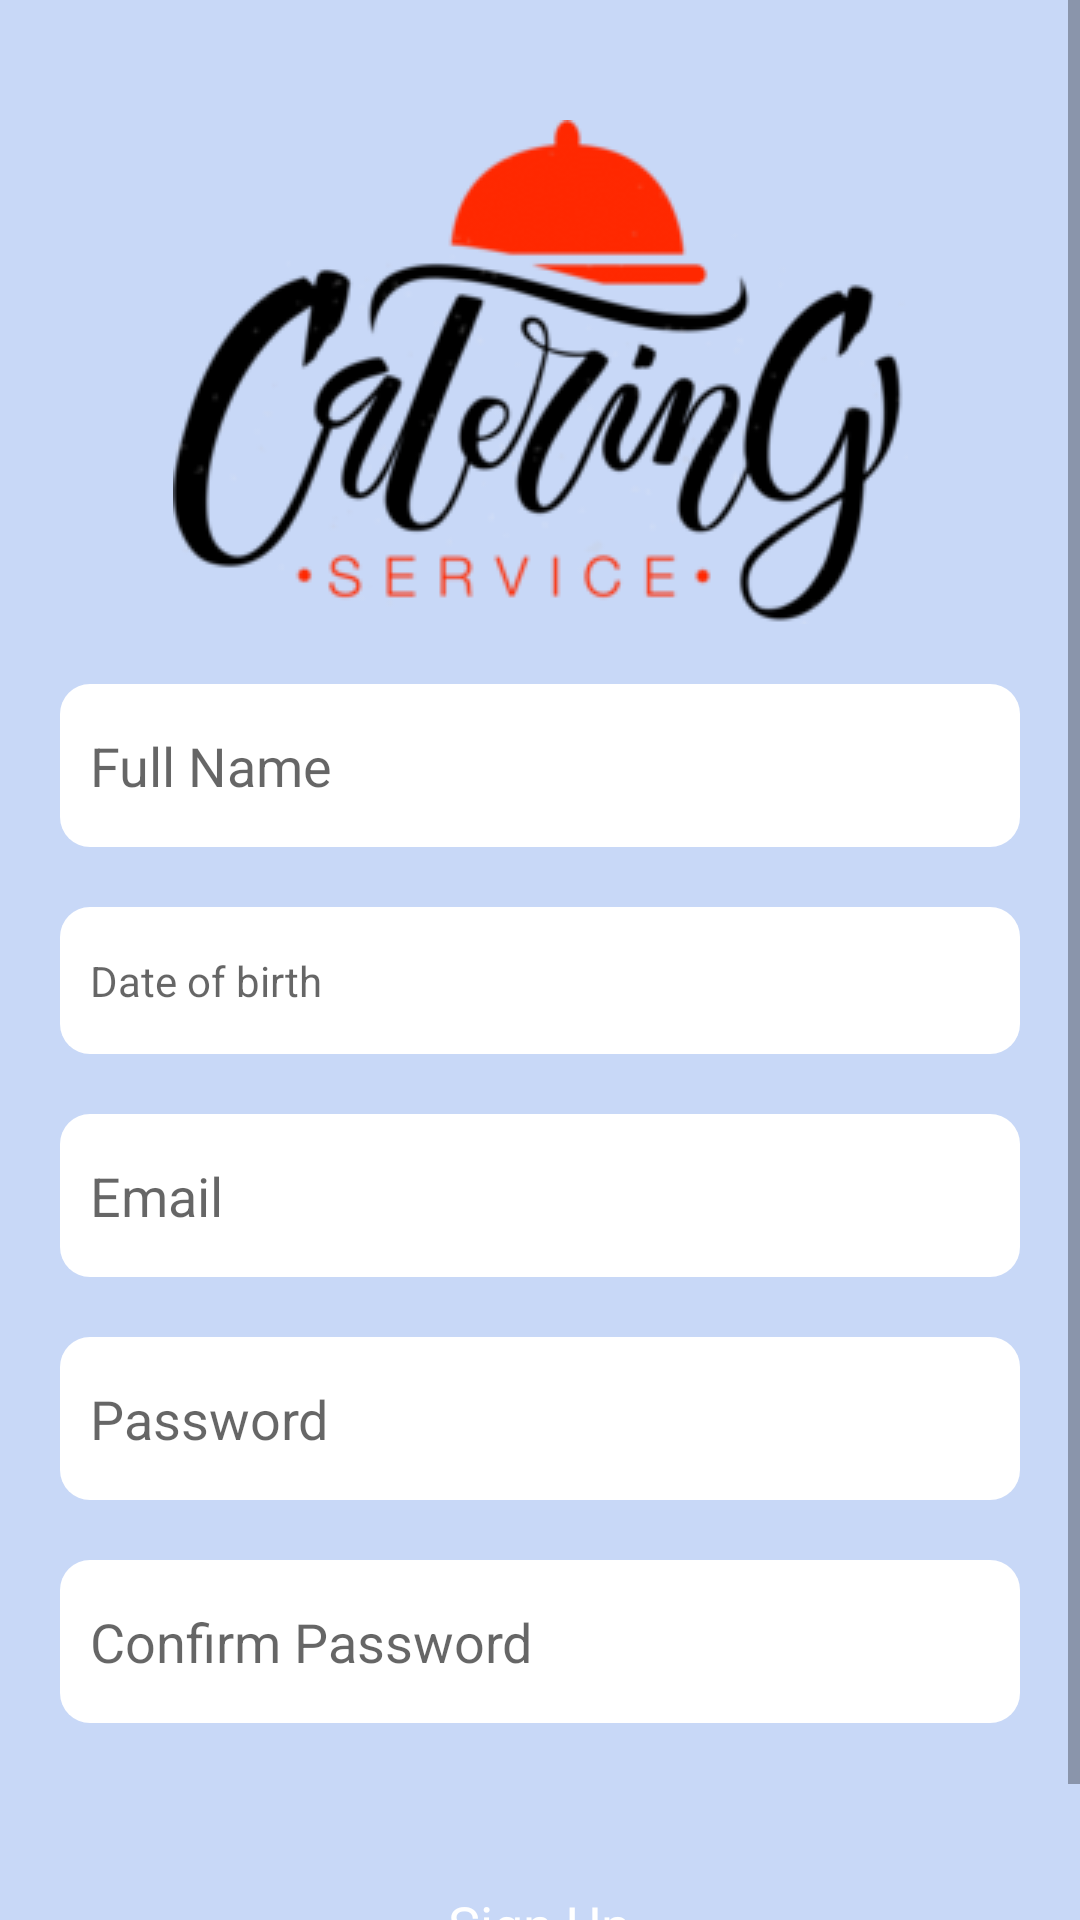

This screen was rendered from an Android layout file. Write that file and the resources it references.
<!-- AndroidManifest.xml: application theme AppTheme -->
<!-- res/layout/fragment_sign_up.xml -->
<?xml version="1.0" encoding="utf-8"?>

<androidx.constraintlayout.widget.ConstraintLayout xmlns:android="http://schemas.android.com/apk/res/android"
    xmlns:app="http://schemas.android.com/apk/res-auto"
    xmlns:tools="http://schemas.android.com/tools"
    android:layout_width="match_parent"
    android:layout_height="match_parent"
    android:background="#5C709BF1"
    tools:context=".signUp">

    <ScrollView
        android:id="@+id/form"
        android:layout_width="match_parent"
        android:layout_height="match_parent"
        app:layout_constraintBottom_toBottomOf="parent">

        <androidx.constraintlayout.widget.ConstraintLayout
            android:layout_width="match_parent"
            android:layout_height="wrap_content">

            
            <ImageView
                android:id="@+id/logo"
                android:layout_width="wrap_content"
                android:layout_height="wrap_content"
                android:layout_marginTop="40dp"
                android:src="@drawable/logo"
                app:layout_constraintBottom_toTopOf="@id/name"
                app:layout_constraintLeft_toLeftOf="parent"
                app:layout_constraintRight_toRightOf="parent"
                app:layout_constraintTop_toTopOf="parent" />

            
            <EditText
                android:id="@+id/name"
                style="@style/form"
                android:layout_width="match_parent"
                android:layout_height="wrap_content"
                android:layout_marginTop="20dp"
                android:background="@drawable/roundedsquare"
                android:ems="10"
                android:hint="@string/fullName"
                android:inputType="textPersonName"
                android:paddingTop="15dp"
                android:paddingBottom="15dp"
                app:layout_constraintBottom_toTopOf="@id/dob"
                app:layout_constraintTop_toBottomOf="@id/logo"
                tools:layout_editor_absoluteX="20dp" />

            <TextView
                android:id="@+id/dob"
                style="@style/form"
                android:layout_width="match_parent"
                android:layout_height="wrap_content"
                android:layout_marginTop="20dp"
                android:background="@drawable/roundedsquare"
                android:ems="10"
                android:paddingTop="15dp"
                android:paddingBottom="15dp"
                android:hint="Date of birth"
                app:layout_constraintBottom_toTopOf="@id/email"
                app:layout_constraintTop_toBottomOf="@id/name"
                tools:layout_editor_absoluteX="20dp" />

            
            <EditText
                android:id="@+id/email"
                style="@style/form"
                android:layout_width="match_parent"
                android:layout_height="wrap_content"
                android:layout_marginTop="20dp"
                android:ems="10"
                android:paddingTop="15dp"
                android:paddingBottom="15dp"
                android:background="@drawable/roundedsquare"
                android:hint="@string/email"
                android:inputType="textEmailAddress"
                app:layout_constraintBottom_toTopOf="@id/password"
                app:layout_constraintTop_toBottomOf="@id/dob" />

            
            <EditText
                android:id="@+id/password"
                style="@style/form"
                android:layout_width="match_parent"
                android:layout_height="wrap_content"
                android:layout_marginTop="20dp"
                android:ems="10"
                android:paddingTop="15dp"
                android:paddingBottom="15dp"
                android:hint="@string/password"
                android:background="@drawable/roundedsquare"
                android:inputType="textPassword"
                app:layout_constraintBottom_toTopOf="@id/confirmPassword"
                app:layout_constraintTop_toBottomOf="@id/email" />

            
            <EditText
                android:id="@+id/confirmPassword"
                style="@style/form"
                android:layout_width="match_parent"
                android:layout_height="wrap_content"
                android:layout_marginTop="20dp"
                android:background="@drawable/roundedsquare"
                android:ems="10"
                android:paddingTop="15dp"
                android:paddingBottom="15dp"
                android:hint="@string/confirmPass"
                android:inputType="textPassword"
                app:layout_constraintBottom_toTopOf="@id/signUp"
                app:layout_constraintTop_toBottomOf="@id/password"
                tools:layout_editor_absoluteX="20dp" />

            
            <TextView
                android:id="@+id/signUp"
                style="@style/button"
                android:layout_width="wrap_content"
                android:layout_height="wrap_content"
                android:layout_marginTop="40dp"
                android:layout_marginBottom="20dp"
                android:background="@drawable/roundedsquare_purple"
                android:paddingLeft="50dp"
                android:paddingTop="15dp"
                android:paddingRight="50dp"
                android:paddingBottom="15dp"
                android:text="@string/register"
                app:layout_constraintBottom_toBottomOf="parent"
                app:layout_constraintHorizontal_bias="0.498"
                app:layout_constraintLeft_toLeftOf="parent"
                app:layout_constraintRight_toRightOf="parent"
                app:layout_constraintTop_toBottomOf="@id/confirmPassword" />
        </androidx.constraintlayout.widget.ConstraintLayout>
    </ScrollView>


</androidx.constraintlayout.widget.ConstraintLayout>
<!-- resources referenced by this layout -->
<resources>
  <!-- drawable logo: png bitmap (drawable-v24, 24586 bytes) -->
  <!-- drawable roundedsquare (drawable) -->
  <?xml version="1.0" encoding="utf-8"?>
  
  <shape xmlns:android="http://schemas.android.com/apk/res/android"
      android:shape="rectangle">
  
      <solid android:color="#FFFFFF"/>
  
      <size android:width="40dp"
          android:height="10dp" />
  
      <corners
          android:radius="10dp" />
  </shape>
  <string name="confirmPass">Confirm Password</string>
  <string name="email">Email</string>
  <string name="fullName">Full Name</string>
  <string name="password">Password</string>
  <string name="register">Sign Up</string>
  <style name="button">
          <item name="android:layout_marginLeft">20dp</item>
          <item name="android:layout_marginRight">20dp</item>
          <item name="android:background">#4f3c75</item>
          <item name="android:paddingLeft">10dp</item>
          <item name="android:paddingTop">20dp</item>
          <item name="android:paddingBottom">20dp</item>
          <item name="android:textColor">@android:color/white</item>
          <item name="android:gravity">center</item>
          <item name="android:textSize">18sp</item>
      </style>
  <style name="form">
          <item name="android:layout_marginLeft">20dp</item>
          <item name="android:layout_marginRight">20dp</item>
          <item name="android:background">@drawable/border</item>
          <item name="android:paddingRight">10dp</item>
          <item name="android:paddingLeft">10dp</item>
          <item name="android:paddingTop">20dp</item>
          <item name="android:paddingBottom">20dp</item>
      </style>
  <style name="AppTheme" parent="Theme.AppCompat.Light.DarkActionBar">
          
          <item name="colorPrimary">@color/themeColor</item>
          <item name="colorPrimaryDark">@color/colorPrimaryDark</item>
          <item name="colorAccent">@color/colorAccent</item>
  
      </style>
  <color name="themeColor">#4f3c75</color>
  <color name="colorPrimaryDark">#3700B3</color>
  <color name="colorAccent">#11a462</color>
</resources>
